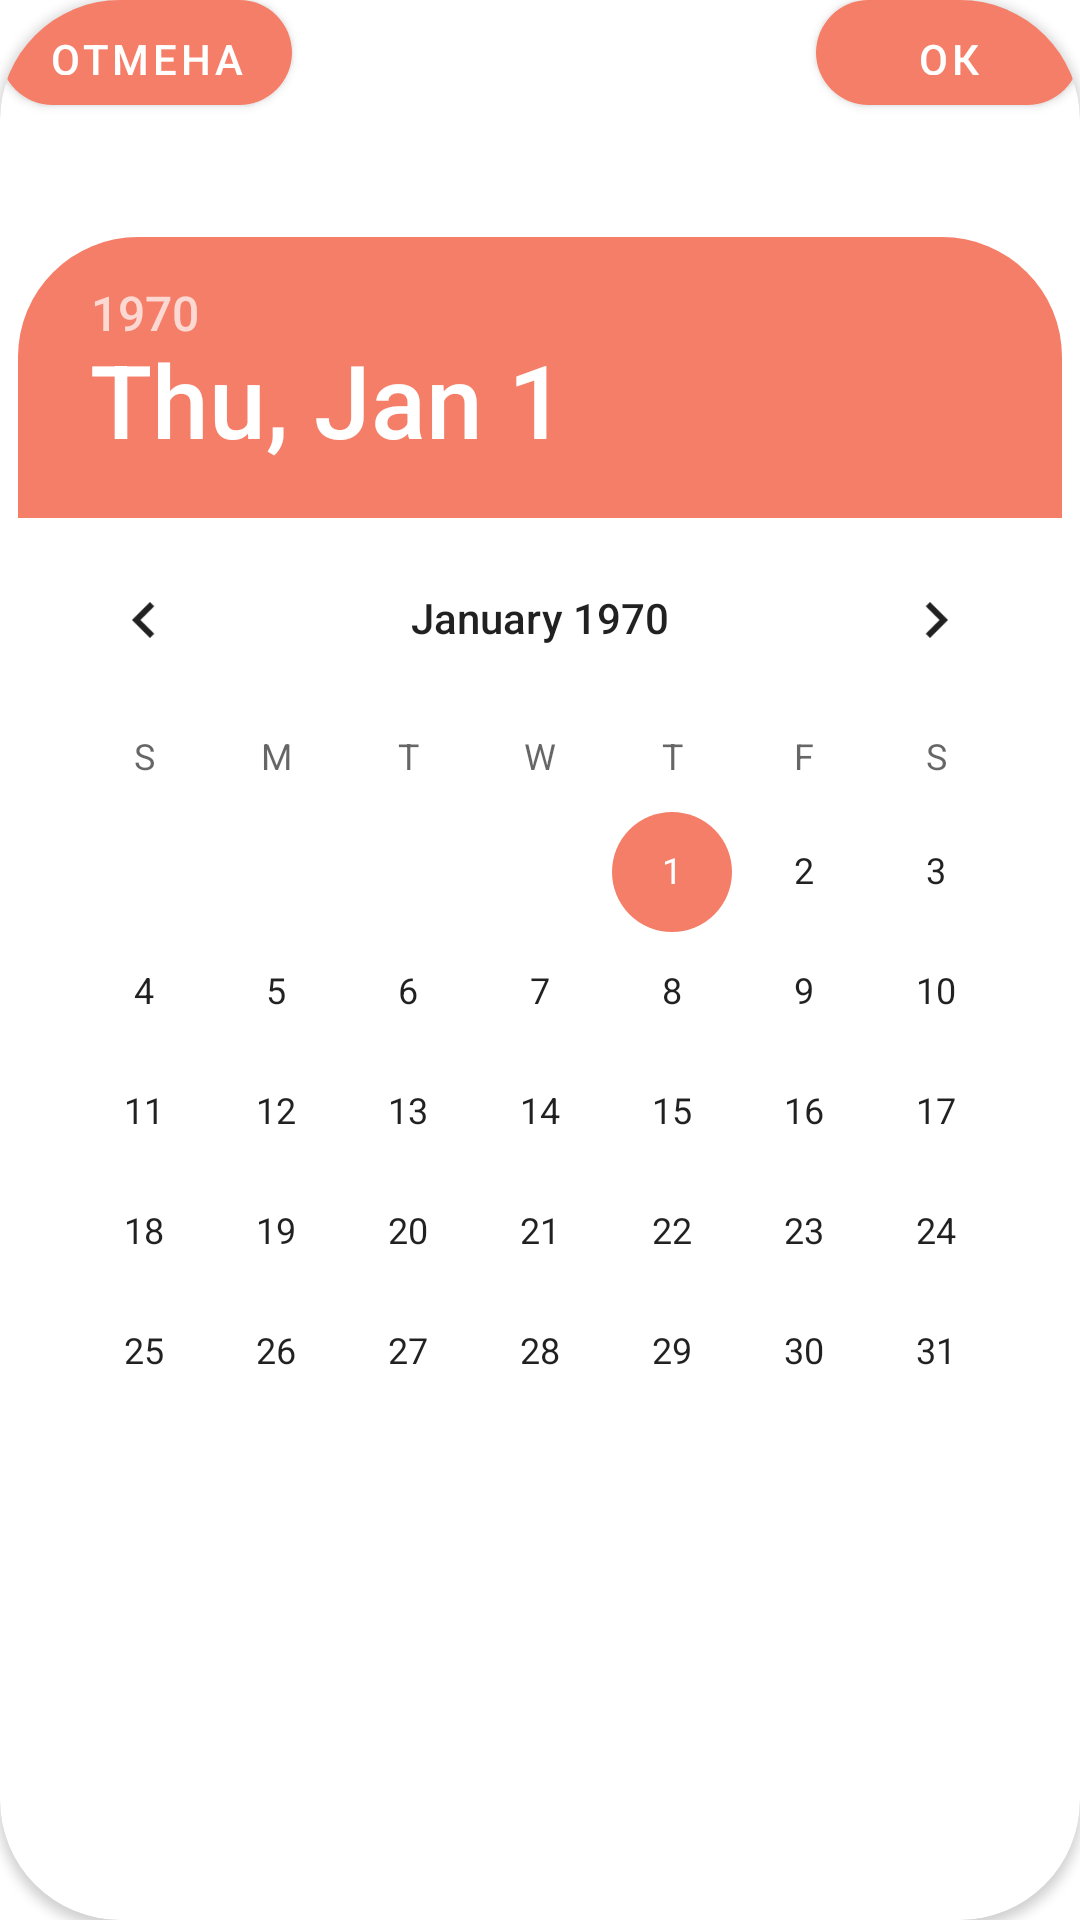

Produce the Android XML layout that renders to this screen, including the resource entries it uses.
<!-- AndroidManifest.xml: application theme Theme.CoursProject -->
<!-- res/layout/datepicker_popup.xml -->
<?xml version="1.0" encoding="utf-8"?>
<androidx.cardview.widget.CardView xmlns:android="http://schemas.android.com/apk/res/android"
    xmlns:app="http://schemas.android.com/apk/res-auto"
    android:id="@+id/cardDate"
    android:layout_width="wrap_content"
    android:layout_height="wrap_content"
    android:layout_gravity="center"
    android:backgroundTint="@null"
    app:cardCornerRadius="40dp">

    <DatePicker
        android:theme="@style/DatePickerStyle"
        android:id="@+id/datePickerRemind"
        android:paddingTop="10dp"
        android:layout_width="wrap_content"
        android:layout_height="wrap_content"
        android:layout_gravity="center"
        android:layout_marginBottom="30dp"
        android:background="@drawable/border_item"
        android:headerBackground="@drawable/border_headerdatepicker" />
    <GridLayout
        android:layout_gravity="center_horizontal|bottom"
        android:layout_width="match_parent"
        android:layout_height="match_parent"
        android:paddingBottom="8dp">
        <Button
            android:id="@+id/cancel_calendar"
            android:text="отмена"
            android:layout_height="35dp"
            android:layout_marginEnd="50dp"
            android:textColor="@color/white"
            android:background="@drawable/border_button"
            android:layout_gravity="left">
        </Button>
        <Button
            android:id="@+id/ok_calendar"
            android:text="ок"
            android:layout_height="35dp"
            android:textColor="@color/white"
            android:backgroundTint="#F57E68"
            android:background="@drawable/border_button"
            android:layout_gravity="right">
        </Button>
    </GridLayout>
</androidx.cardview.widget.CardView>
<!-- resources referenced by this layout -->
<resources>
  <color name="white">#FFFFFFFF</color>
  <!-- drawable border_button (drawable) -->
  <?xml version="1.0" encoding="utf-8"?>
  <shape xmlns:android="http://schemas.android.com/apk/res/android"
      android:shape="rectangle" >
  
      <solid
          android:color="#797979" >
      </solid>
  
  
      <corners
          android:radius="1000dp"   >
      </corners>
  
  </shape>
  <!-- drawable border_headerdatepicker (drawable) -->
  <?xml version="1.0" encoding="utf-8"?>
  <shape xmlns:android="http://schemas.android.com/apk/res/android"
      android:shape="rectangle" >
  
      
      <solid
          android:color="#F57E68" >
      </solid>
  
      
  
  
      
      <corners
          android:topLeftRadius="40dp"
          android:topRightRadius="40dp">
      </corners>
  
  </shape>
  <!-- drawable border_item (drawable) -->
  <?xml version="1.0" encoding="utf-8"?>
  <shape xmlns:android="http://schemas.android.com/apk/res/android"
      android:shape="rectangle" >
  
      <solid
          android:color="#FFFFFF" >
      </solid>
  
      
      <corners
          android:radius="20dp"   >
      </corners>
  
  </shape>
  <style name="Theme.CoursProject" parent="Theme.MaterialComponents.DayNight">
          
          <item name="colorPrimary">#F57E68</item>
          <item name="colorPrimaryVariant">#F0F0F0</item>
          <item name="colorOnPrimary">#F57E68</item>
          
          <item name="colorSecondary">#F57E68</item>
          <item name="colorSecondaryVariant">#F57E68</item>
          <item name="colorOnSecondary">#F57E68</item>
          
          <item name="android:statusBarColor" tools:targetApi="l">?attr/colorPrimaryVariant</item>
          
      </style>
</resources>
